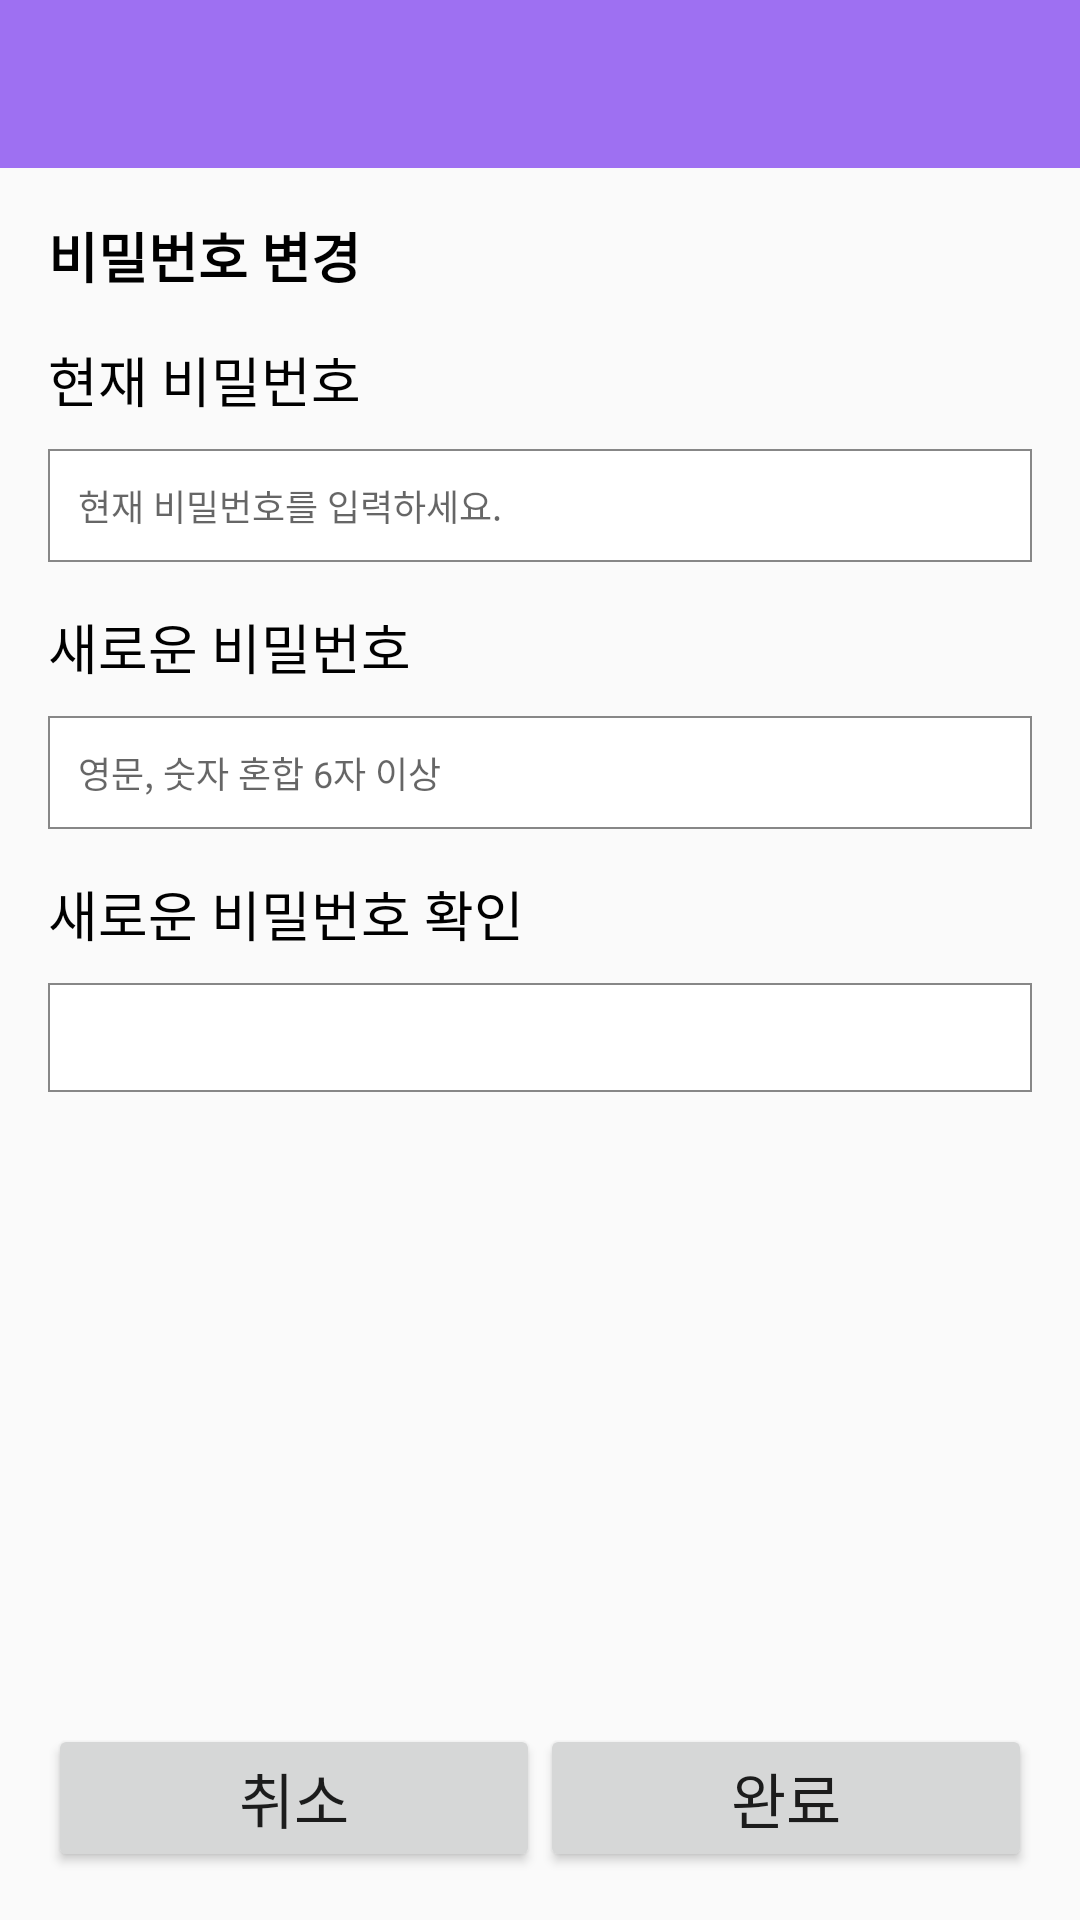

Write the Android layout XML for this screen, with the resource values it uses.
<!-- AndroidManifest.xml: application theme Theme.Tantan -->
<!-- res/layout/password_layout.xml -->
<?xml version="1.0" encoding="utf-8"?>
<LinearLayout xmlns:android="http://schemas.android.com/apk/res/android"
    android:layout_width="match_parent"
    android:layout_height="match_parent"
    android:orientation="vertical">

    <android.support.v7.widget.Toolbar
        android:id="@+id/toolbar"
        android:layout_width="match_parent"
        android:layout_height="wrap_content"
        android:background="?attr/colorPrimary"
        android:minHeight="?attr/actionBarSize"
        android:theme="@style/ThemeOverlay.AppCompat.Dark.ActionBar">
    </android.support.v7.widget.Toolbar>

    <LinearLayout
        android:layout_width="match_parent"
        android:layout_height="match_parent"
        android:layout_margin="16dp"
        android:gravity="center"
        android:orientation="vertical">

        <TextView
            android:id="@+id/textView10"
            android:layout_width="match_parent"
            android:layout_height="wrap_content"
            android:layout_marginBottom="15dp"
            android:text="비밀번호 변경"
            android:textColor="#000000"
            android:textSize="18sp"
            android:textStyle="bold" />

        <TextView
            android:id="@+id/textView14"
            android:layout_width="match_parent"
            android:layout_height="wrap_content"
            android:layout_marginBottom="10dp"
            android:text="현재 비밀번호"
            android:textColor="#000000"
            android:textSize="18sp" />

        <EditText
            android:id="@+id/userPwd_p"
            android:layout_width="match_parent"
            android:layout_height="wrap_content"
            android:layout_marginBottom="15dp"
            android:background="@drawable/text_box"
            android:ems="10"
            android:hint="현재 비밀번호를 입력하세요."
            android:inputType="textPassword"
            android:padding="10dp"
            android:textSize="12sp" />

        <TextView
            android:id="@+id/textView15"
            android:layout_width="match_parent"
            android:layout_height="wrap_content"
            android:layout_marginBottom="10dp"
            android:text="새로운 비밀번호"
            android:textColor="#000000"
            android:textSize="18sp" />

        <EditText
            android:id="@+id/userPwd_n"
            android:layout_width="match_parent"
            android:layout_height="wrap_content"
            android:layout_marginBottom="15dp"
            android:background="@drawable/text_box"
            android:ems="10"
            android:hint="영문, 숫자 혼합 6자 이상"
            android:inputType="textPassword"
            android:padding="10dp"
            android:textSize="12sp" />

        <TextView
            android:id="@+id/textView16"
            android:layout_width="match_parent"
            android:layout_height="wrap_content"
            android:layout_marginBottom="10dp"
            android:text="새로운 비밀번호 확인"
            android:textColor="#000000"
            android:textSize="18sp" />

        <EditText
            android:id="@+id/userPwd_n_c"
            android:layout_width="match_parent"
            android:layout_height="wrap_content"
            android:layout_marginBottom="10dp"
            android:background="@drawable/text_box"
            android:ems="10"
            android:inputType="textPassword"
            android:padding="10dp"
            android:textSize="12sp" />

        <LinearLayout
            android:layout_width="match_parent"
            android:layout_height="match_parent"
            android:gravity="bottom"
            android:orientation="horizontal">

            <Button
                android:id="@+id/btn_pwdcancel"
                android:layout_width="wrap_content"
                android:layout_height="wrap_content"
                android:layout_weight="1"
                android:onClick="onBClick"
                android:text="취소"
                android:textSize="20sp" />

            <Button
                android:id="@+id/btn_pwdfinish"
                android:layout_width="wrap_content"
                android:layout_height="wrap_content"
                android:layout_weight="1"
                android:onClick="onBClick"
                android:text="완료"
                android:textSize="20sp" />
        </LinearLayout>
    </LinearLayout>
</LinearLayout>
<!-- resources referenced by this layout -->
<resources>
  <!-- drawable text_box (drawable) -->
  <?xml version="1.0" encoding="utf-8"?>
  <shape xmlns:android="http://schemas.android.com/apk/res/android"
      android:padding="10dp"
      android:shape="rectangle" >
  
      <solid android:color="#FFFFFFFF" />
  
      <stroke
          android:width="2px"
          android:color="#878787" />
  
  </shape>
  <style name="Theme.Tantan" parent="Theme.AppCompat.Light.NoActionBar">
          
          <item name="colorPrimary">@color/purple_sub</item>
          <item name="colorPrimaryDark">@color/purple_main</item>
          <item name="colorAccent">@color/yellow_point</item>
          
      </style>
  <color name="purple_sub">#9e70f2</color>
  <color name="purple_main">#8a51f2</color>
  <color name="yellow_point">#FFAA38</color>
</resources>
